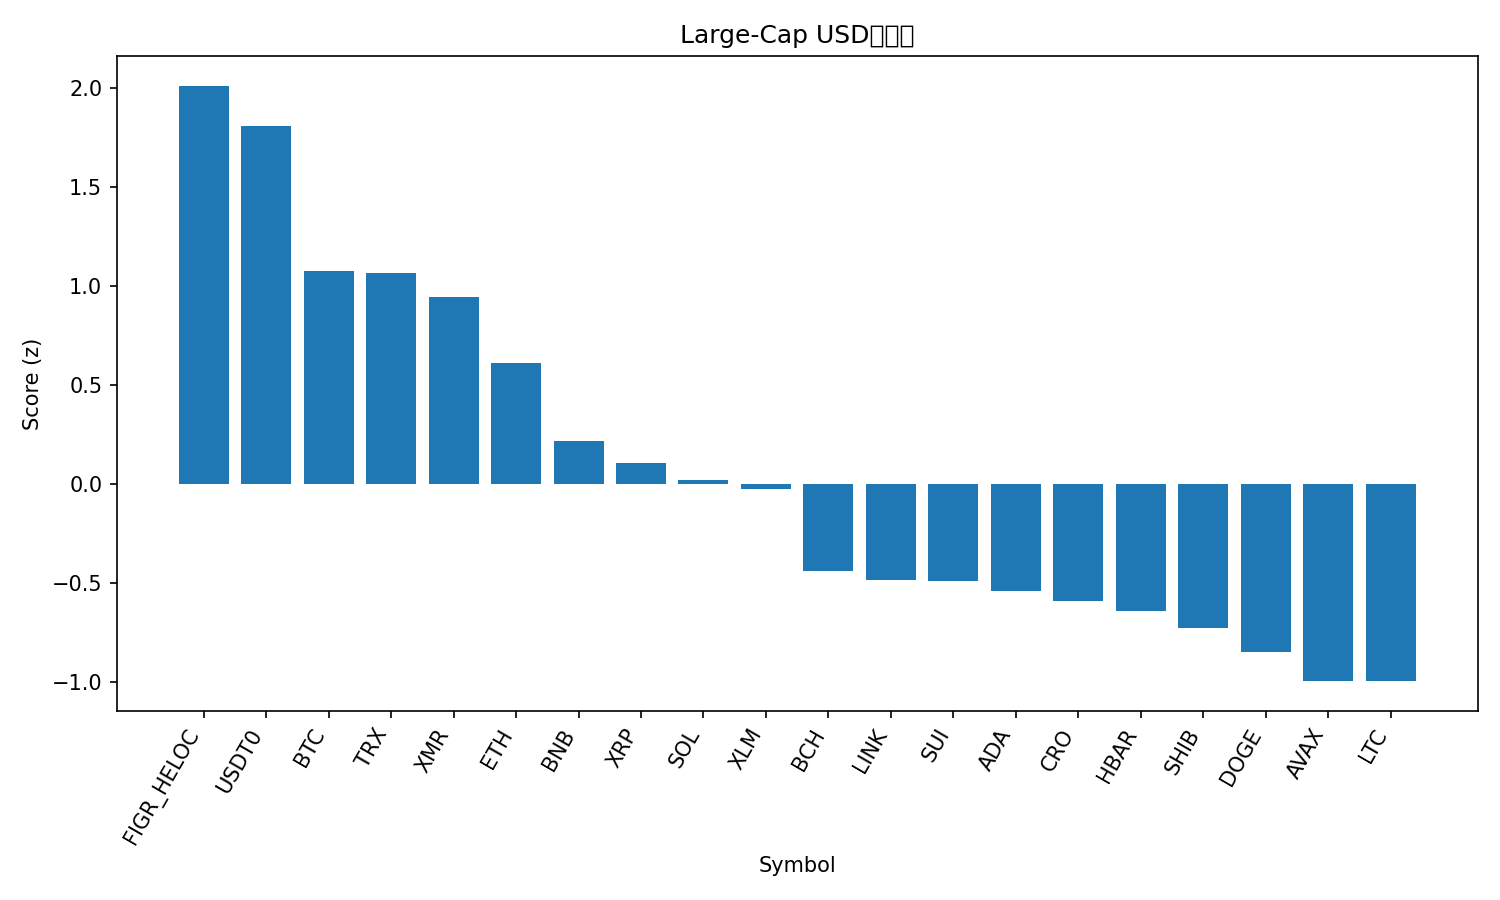

The file beside this chart, header and first rows:
rank, name, symbol, price, pct_1h, pct_24h, pct_7d, pct_1h_vs_btc, pct_24h_vs_btc, pct_7d_vs_btc, market_cap_rank, market_cap, volume_usd, score
1, Figure Heloc, FIGR_HELOC, 1.046, 0.1775, 1.638, 1.653, 0.873, 7.077, 10.9, 14, 13554233724, 48043602, 2.011
2, USDT0, USDT0, 1.001, -0.01895, 0.04696, 0.03275, 0.6765, 5.486, 9.284, 29, 7435200684, 1014719084, 1.806
3, Bitcoin, BTC, 110685, -0.6954, -5.439, -9.252, 0.0, 0.0, 0.0, 1, 2209730385441, 171372175877, 1.073
4, TRON, TRX, 0.3157, -0.8275, -4.503, -7.113, -0.1321, 0.9358, 2.139, 9, 29926235853, 1544163088, 1.063
5, Monero, XMR, 299.6, -0.5881, -8.114, -7.806, 0.1073, -2.675, 1.446, 35, 5534639575, 251862208, 0.9443
6, Ethereum, ETH, 3725, -1.145, -7.398, -16.64, -0.4496, -1.958, -7.388, 2, 451164070367, 88924296211, 0.6092
7, BNB, BNB, 1131, -2.652, -8.425, -1.477, -1.956, -2.985, 7.774, 4, 157423253166, 9648719587, 0.2165
8, XRP, XRP, 2.38, -1.616, -11.37, -19.12, -0.9202, -5.931, -9.863, 5, 143342844583, 17825271297, 0.1036
9, Solana, SOL, 177, -1.256, -14.49, -21.93, -0.5605, -9.052, -12.68, 6, 96755414554, 19303442736, 0.01786
10, Stellar, XLM, 0.3172, -1.792, -12.46, -18.56, -1.096, -7.019, -9.304, 18, 10194157359, 964666986, -0.02848
11, Bitcoin Cash, BCH, 494.9, -2.961, -12.2, -15.98, -2.265, -6.763, -6.728, 20, 9932342198, 780964220, -0.4419
12, Chainlink, LINK, 17.11, -2.094, -17.14, -21.85, -1.399, -11.7, -12.6, 17, 11982019602, 4023931795, -0.4845
13, Sui, SUI, 2.56, -1.238, -21.45, -27.48, -0.5431, -16.01, -18.23, 22, 9285875305, 4790989230, -0.493
14, Cardano, ADA, 0.6275, -1.847, -18.86, -24.96, -1.152, -13.42, -15.71, 11, 23050189590, 5555482924, -0.5449
15, Cronos, CRO, 0.1532, -2.257, -16.38, -25.71, -1.562, -10.94, -16.46, 36, 5366888738, 190191367, -0.5955
16, Hedera, HBAR, 0.1659, -2.215, -18.58, -23.11, -1.519, -13.14, -13.86, 31, 7068782141, 786872357, -0.6442
17, Shiba Inu, SHIB, 9.82e-06, -3.184, -14.06, -20.3, -2.489, -8.62, -11.04, 33, 5808128542, 741379376, -0.7316
18, Dogecoin, DOGE, 0.1833, -2.125, -21.74, -26.44, -1.429, -16.31, -17.19, 10, 27831383447, 10474779096, -0.8501
19, Avalanche, AVAX, 21.61, -2.76, -18.95, -28.05, -2.064, -13.51, -18.8, 23, 9237712365, 2781373100, -0.9964
20, Litecoin, LTC, 93.24, -2.07, -26.58, -21.6, -1.375, -21.14, -12.35, 30, 7138842082, 3189870841, -0.9979
21, Hyperliquid, HYPE, 35.71, -3.343, -17.1, -26.31, -2.648, -11.66, -17.06, 21, 9671621608, 1674510408, -1.097
